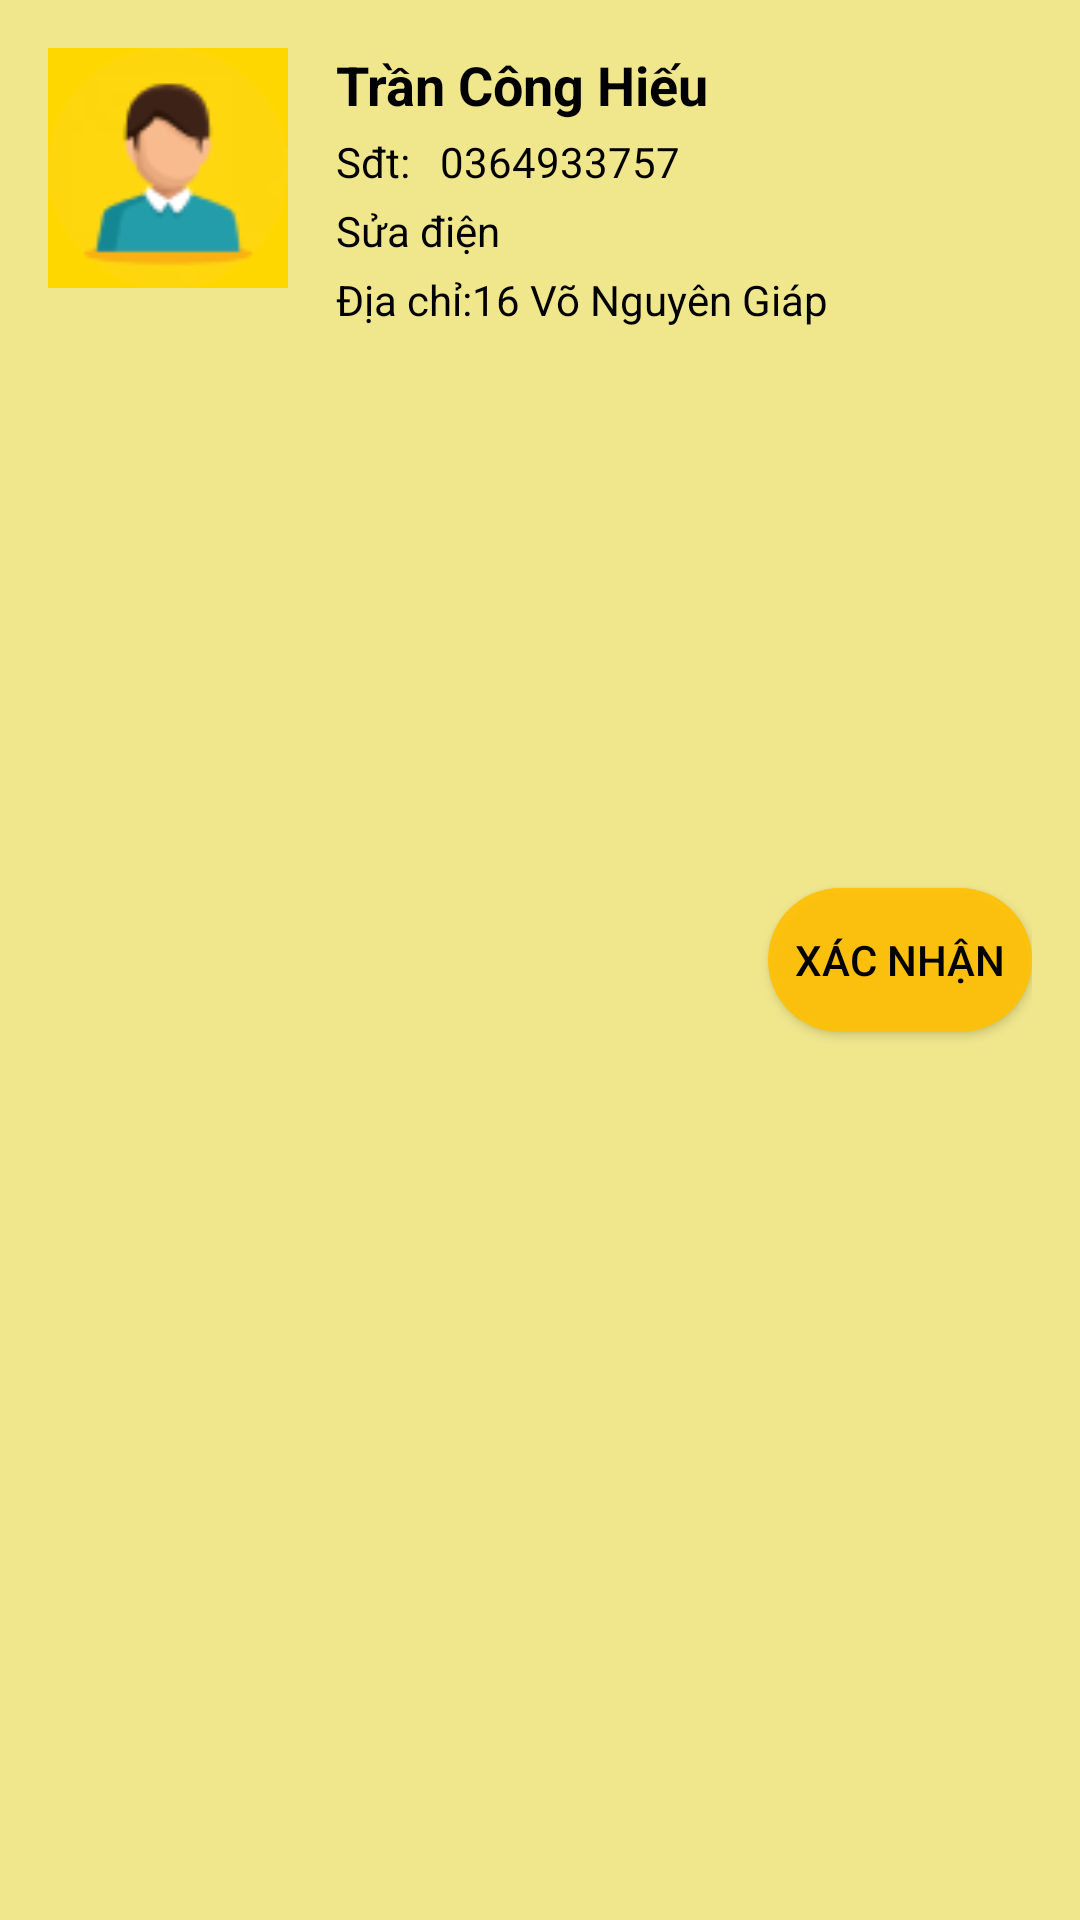

Here is an Android app screen rendered from its layout file. Give the layout XML and the strings, colors and styles it references.
<!-- AndroidManifest.xml: application theme Theme.LTDD_SUAXE -->
<!-- res/layout/dong_yeucau.xml -->
<?xml version="1.0" encoding="utf-8"?>
<RelativeLayout xmlns:android="http://schemas.android.com/apk/res/android"
    android:layout_width="match_parent"
    android:layout_height="wrap_content"
    android:padding="16dp"
    android:background="#F0E68C">

    <ImageView
        android:id="@+id/imgKhachHang"
        android:layout_width="80dp"
        android:layout_height="80dp"
        android:src="@drawable/image_user"
        android:scaleType="centerCrop"
        android:background="#FFD700"
        android:layout_alignParentStart="true"
        android:layout_alignParentTop="true"/>

    <TextView
        android:id="@+id/ten_khachhang"
        android:layout_width="wrap_content"
        android:layout_height="wrap_content"
        android:text="Trần Công Hiếu"
        android:textSize="18sp"
        android:textStyle="bold"
        android:textColor="#000000"
        android:layout_toEndOf="@id/imgKhachHang"
        android:layout_alignTop="@id/imgKhachHang"
        android:layout_marginStart="16dp"/>
    <RelativeLayout
        android:id="@+id/textViewPhone"
        android:layout_width="wrap_content"
        android:layout_height="wrap_content"
        android:layout_below="@id/ten_khachhang"
        android:layout_alignStart="@id/ten_khachhang">
        <TextView
            android:id="@+id/tv1"
            android:layout_width="wrap_content"
            android:layout_height="wrap_content"
            android:text="Sđt:"
            android:textSize="14sp"
            android:textColor="#000000"
            android:layout_marginTop="4dp"/>
        <TextView
            android:id="@+id/sdt"
            android:layout_marginLeft="10dp"
            android:layout_toRightOf="@+id/tv1"
            android:layout_width="wrap_content"
            android:layout_height="wrap_content"
            android:text="0364933757"
            android:textSize="14sp"
            android:textColor="#000000"
            android:layout_marginTop="4dp"/>

    </RelativeLayout>
    <TextView
        android:id="@+id/dichvu"
        android:layout_width="wrap_content"
        android:layout_height="wrap_content"
        android:text="Sửa điện"
        android:textSize="14sp"
        android:textColor="#000000"
        android:layout_below="@id/textViewPhone"
        android:layout_alignStart="@id/ten_khachhang"
        android:layout_marginTop="4dp"/>

    <TextView
        android:id="@+id/textViewAddress"
        android:layout_width="wrap_content"
        android:layout_height="wrap_content"
        android:text="Địa chỉ:"
        android:textSize="14sp"
        android:textColor="#000000"
        android:layout_below="@id/dichvu"
        android:layout_alignStart="@id/ten_khachhang"
        android:layout_marginTop="4dp"/>
    <TextView
        android:id="@+id/diachi"
        android:layout_width="wrap_content"
        android:layout_height="wrap_content"
        android:text="16 Võ Nguyên Giáp"
        android:textSize="14sp"
        android:textColor="#000000"
        android:layout_below="@id/dichvu"
        android:layout_toRightOf="@+id/textViewAddress"
        android:layout_marginTop="4dp"/>

    <Button
        android:id="@+id/btnXacnhan"
        android:layout_width="wrap_content"
        android:layout_height="wrap_content"
        android:text="Xác nhận"
        android:textColor="#000000"
        android:background="@drawable/nedit_button"
        android:padding="8dp"
        android:layout_alignParentEnd="true"
        android:layout_centerVertical="true"/>

</RelativeLayout>
<!-- resources referenced by this layout -->
<resources>
  <!-- drawable image_user: png bitmap (drawable, 4139 bytes) -->
  <!-- drawable nedit_button (drawable) -->
  <?xml version="1.0" encoding="utf-8"?>
  <shape xmlns:android="http://schemas.android.com/apk/res/android">
      <solid android:color="#EFFFC107"/> 
      <corners android:radius="30dp"/> 
  </shape>
  <style name="Theme.LTDD_SUAXE" parent="Base.Theme.LTDD_SUAXE" />
  <style name="Base.Theme.LTDD_SUAXE" parent="Theme.AppCompat.Light.NoActionBar">
          
          
      </style>
</resources>
